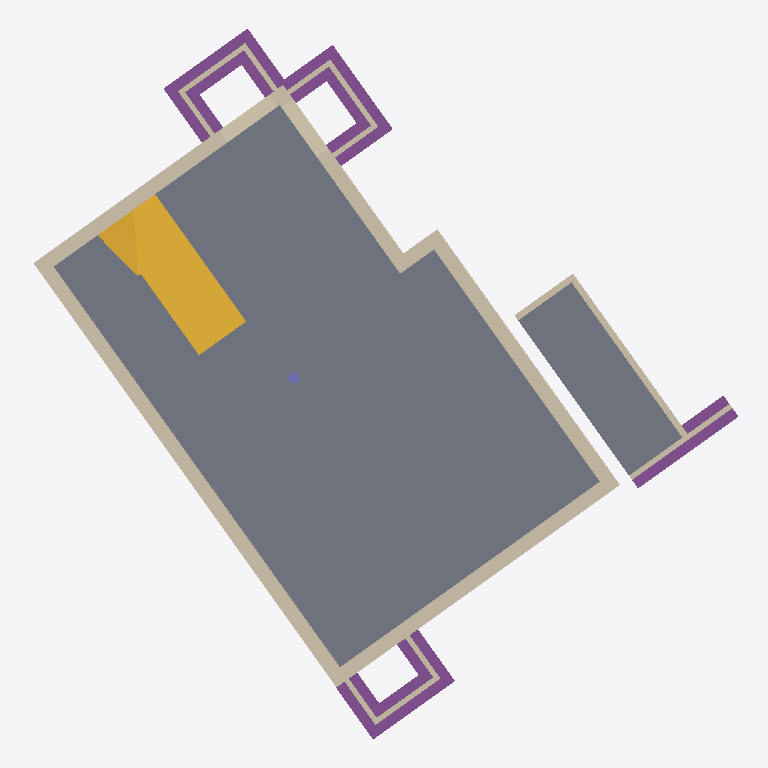
Plan cut of the same IFC building model at storey 'T.O.C Basement' (level -2.94 m, cut at -1.54 m), seen from above with north up, elements coloured by IFC class: 18 walls (beige), 10 footings (purple), 2 slabs (grey), 1 stair (yellow), 1 column (violet). Cut surfaces are drawn darker.
Extent 12.3 m × 12.3 m × 9.7 m (x, y, z). Storeys (7): T.O.C Basement at -2.94 m; Lowest NGL point at -0.50 m; Ground Floor at 0.00 m; STAIR TOP 4 at 1.33 m; First Floor at 3.05 m; Soffit Height at 5.77 m; Roof Eave at 6.38 m. Elements (65): 34 IfcWallStandardCase, 10 IfcFooting, 9 IfcSlab, 7 IfcColumn, 2 IfcStair, 2 IfcWall, 1 IfcRoof.

HEADER;
FILE_DESCRIPTION(('ViewDefinition [CoordinationView_V2.0]','RevitIdentifiers [ContentGUID: eacd1131-e652-49f2-98ff-027df206657d, VersionGUID: 68171d8e-c2ea-478b-879c-0be5ef126cd6, NumberOfSaves: 90]','CoordinateReference [CoordinateBase: Shared Coordinates]'),'2;1');
FILE_NAME('House Aarburg IFC.ifc','2025-04-23T14:05:56+02:00',(''),(''),'ODA SDAI 24.12','Autodesk Revit 25.4.0.32 (ENG) - IFC 25.4.0.32','');
FILE_SCHEMA(('IFC2X3'));
ENDSEC;
DATA;
#27=IFCPROJECT('2J3fKhGRPFFPkIwdKLLYYj',#18,'CH.P06',$,$,'Hause Aarburg','FOR INFORMATION ONLY',(#22),#6619);
#64=IFCSITE('2J3fKhGRPFFPkIwdKLLYYl',#18,'Default',$,$,#63,$,$,.ELEMENT.,$,$,$,$,$);
#32=IFCBUILDING('2J3fKhGRPFFPkIwdKLLYYi',#18,'',$,$,#30,$,'',.ELEMENT.,$,$,$);
#36=IFCBUILDINGSTOREY('3Zu5Bv0LOHrPC10026FoQQ',#18,'T.O.C Basement',$,'Level:Secondary Level Head - Full',#35,$,'T.O.C Basement',.ELEMENT.,-2940.0000000000005);
#40=IFCBUILDINGSTOREY('39jDYVPODEl8KRG8Vb_Rdm',#18,'Lowest NGL point',$,'Level:Secondary Level Head - Full',#39,$,'Lowest NGL point',.ELEMENT.,-500.00000000000006);
#43=IFCBUILDINGSTOREY('39jDYVPODEl8KRG8Vb_RuK',#18,'Ground Floor',$,'Level:Secondary Level Head - Full',#42,$,'Ground Floor',.ELEMENT.,0.0);
#47=IFCBUILDINGSTOREY('17sFVZSBP4PfQJw_yIoXu0',#18,'STAIR TOP 4',$,'Level:Secondary Level Head - Full',#46,$,'STAIR TOP 4',.ELEMENT.,1334.3750000000118);
#51=IFCBUILDINGSTOREY('15Z0v90RiHrPC20026FoKR',#18,'First Floor',$,'Level:Secondary Level Head - Full',#50,$,'First Floor',.ELEMENT.,3049.9999999998095);
#55=IFCBUILDINGSTOREY('1pc$NC1Qv1VelOZbIfaLb_',#18,'Soffit Height',$,'Level:Secondary Level Head - Full',#54,$,'Soffit Height',.ELEMENT.,5765.9999999997835);
#59=IFCBUILDINGSTOREY('1yhHfxBJ5CYeU5nKQmiXv7',#18,'Roof Eave',$,'Level:Secondary Level Head - Full',#58,$,'Roof Eave',.ELEMENT.,6380.000000000001);
#1161=IFCSLAB('2anWF0CM95XfotTw_z3bN3',#18,'Floor:250mm Concrete:6653961',$,'Floor:250mm Concrete',#1146,#1160,'6653961',.FLOOR.);
#1907=IFCSLAB('2JwHIlJWf7rwgF_KnahDJ4',#18,'Floor:50mm Brick Paver:6791952',$,'Floor:50mm Brick Paver',#1897,#1906,'6791952',.FLOOR.);
#1924=IFCSTAIR('1xadc5l_D4Ie1M3qY3Yp0r',#18,'Cast-In-Place Stair:Stair:6856943',$,'Cast-In-Place Stair:280x350mm',#1923,$,'6856943',.NOTDEFINED.);
#233=IFCWALLSTANDARDCASE('0_kUQqZFHFXPbz7Jfg51gX',#18,'Basic Wall:Generic - 250mm:4654067',$,'Basic Wall:Generic - 250mm',#203,#232,'4654067');
#489=IFCWALLSTANDARDCASE('0_kUQqZFHFXPbz7Jfg51gl',#18,'Basic Wall:Generic - 250mm:4654077',$,'Basic Wall:Generic - 250mm',#465,#488,'4654077');
#436=IFCWALLSTANDARDCASE('0_kUQqZFHFXPbz7Jfg51gf',#18,'Basic Wall:Generic - 250mm:4654075',$,'Basic Wall:Generic - 250mm',#412,#435,'4654075');
#291=IFCWALLSTANDARDCASE('0_kUQqZFHFXPbz7Jfg51gd',#18,'Basic Wall:Generic - 250mm:4654069',$,'Basic Wall:Generic - 250mm',#265,#290,'4654069');
#347=IFCWALLSTANDARDCASE('0_kUQqZFHFXPbz7Jfg51gb',#18,'Basic Wall:Generic - 250mm:4654071',$,'Basic Wall:Generic - 250mm',#324,#346,'4654071');
#1450=IFCFOOTING('23iGz57pH8WgoXHE__blLx',#18,'Wall Foundation:300 x 450:6781519',$,'Wall Foundation:300 x 450',#1440,#1449,'6781519',.STRIP_FOOTING.);
#1472=IFCFOOTING('23iGz57pH8WgoXHE__blLa',#18,'Wall Foundation:300 x 450:6781520',$,'Wall Foundation:300 x 450',#1462,#1471,'6781520',.STRIP_FOOTING.);
#1886=IFCFOOTING('0ITTbRq_HD7B25FQvBQ_Du',#18,'Wall Foundation:300 x 450:6791630',$,'Wall Foundation:300 x 450',#1876,#1885,'6791630',.STRIP_FOOTING.);
#1597=IFCFOOTING('23iGz57pH8WgoXHE__blLY',#18,'Wall Foundation:300 x 450:6781526',$,'Wall Foundation:300 x 450',#1587,#1596,'6781526',.STRIP_FOOTING.);
#1577=IFCFOOTING('23iGz57pH8WgoXHE__blLX',#18,'Wall Foundation:300 x 450:6781525',$,'Wall Foundation:300 x 450',#1567,#1576,'6781525',.STRIP_FOOTING.);
#5668=IFCWALLSTANDARDCASE('0E9Ua6hUH2$Pxi6ae1Ej9W',#18,'Basic Wall:110mm Brick:6879752',$,'Basic Wall:110mm Brick',#5656,#5667,'6879752');
#1512=IFCFOOTING('23iGz57pH8WgoXHE__blLc',#18,'Wall Foundation:300 x 450:6781522',$,'Wall Foundation:300 x 450',#1502,#1511,'6781522',.STRIP_FOOTING.);
#1537=IFCFOOTING('23iGz57pH8WgoXHE__blLd',#18,'Wall Foundation:300 x 450:6781523',$,'Wall Foundation:300 x 450',#1522,#1536,'6781523',.STRIP_FOOTING.);
#401=IFCWALLSTANDARDCASE('0_kUQqZFHFXPbz7Jfg51gh',#18,'Basic Wall:Generic - 250mm:4654073',$,'Basic Wall:Generic - 250mm',#376,#400,'4654073');
#1492=IFCFOOTING('23iGz57pH8WgoXHE__blLb',#18,'Wall Foundation:300 x 450:6781521',$,'Wall Foundation:300 x 450',#1482,#1491,'6781521',.STRIP_FOOTING.);
#1557=IFCFOOTING('23iGz57pH8WgoXHE__blLW',#18,'Wall Foundation:300 x 450:6781524',$,'Wall Foundation:300 x 450',#1547,#1556,'6781524',.STRIP_FOOTING.);
#1617=IFCFOOTING('23iGz57pH8WgoXHE__blLZ',#18,'Wall Foundation:300 x 450:6781527',$,'Wall Foundation:300 x 450',#1607,#1616,'6781527',.STRIP_FOOTING.);
#1640=IFCWALLSTANDARDCASE('0ITTbRq_HD7B25FQvBQ_Cd',#18,'Basic Wall:Generic - 90mm:6791569',$,'Basic Wall:Generic - 90mm',#1628,#1639,'6791569');
#590=IFCWALLSTANDARDCASE('0lI7IioV94B94mvXmBap5K',#18,'Basic Wall:Generic - 90mm:4784179',$,'Basic Wall:Generic - 90mm',#578,#589,'4784179');
#560=IFCWALLSTANDARDCASE('1pc$NC1Qv1VelOZbIfaLlF',#18,'Basic Wall:Generic - 90mm:4743028',$,'Basic Wall:Generic - 90mm',#548,#559,'4743028');
#5691=IFCWALLSTANDARDCASE('0E9Ua6hUH2$Pxi6ae1Ej9X',#18,'Basic Wall:110mm Brick:6879753',$,'Basic Wall:110mm Brick',#5679,#5690,'6879753');
#804=IFCWALLSTANDARDCASE('16nT3f7pnA5AlquErPW1pz',#18,'Basic Wall:Generic - 90mm:6349214',$,'Basic Wall:Generic - 90mm',#792,#803,'6349214');
#782=IFCWALL('16nT3f7pnA5AlquErPW1pY',#18,'Basic Wall:Generic - 90mm:6349185',$,'Basic Wall:Generic - 90mm',#734,#781,'6349185');
#701=IFCWALL('2DYe9bLUz7v99gyJ8ENYIV',#18,'Basic Wall:Generic - 90mm:5032668',$,'Basic Wall:Generic - 90mm',#647,#700,'5032668');
#636=IFCWALLSTANDARDCASE('2DYe9bLUz7v99gyJ8ENYGz',#18,'Basic Wall:Generic - 90mm:5032574',$,'Basic Wall:Generic - 90mm',#624,#635,'5032574');
#827=IFCWALLSTANDARDCASE('16nT3f7pnA5AlquErPW1ob',#18,'Basic Wall:Generic - 90mm:6349254',$,'Basic Wall:Generic - 90mm',#815,#826,'6349254');
#723=IFCWALLSTANDARDCASE('3nMr9ewOD4cQNilJmt6aGo',#18,'Basic Wall:Generic - 90mm:6130574',$,'Basic Wall:Generic - 90mm',#711,#722,'6130574');
#613=IFCWALLSTANDARDCASE('2DYe9bLUz7v99gyJ8ENYUR',#18,'Basic Wall:Generic - 90mm:5032408',$,'Basic Wall:Generic - 90mm',#601,#612,'5032408');
#1430=IFCCOLUMN('1poBgovR5FFQOQiXoF$IMO',#18,'Concrete Rectangular:150 x 150mm:6773593',$,'Concrete Rectangular:150 x 150mm',#1429,#1426,'6773593');
ENDSEC;